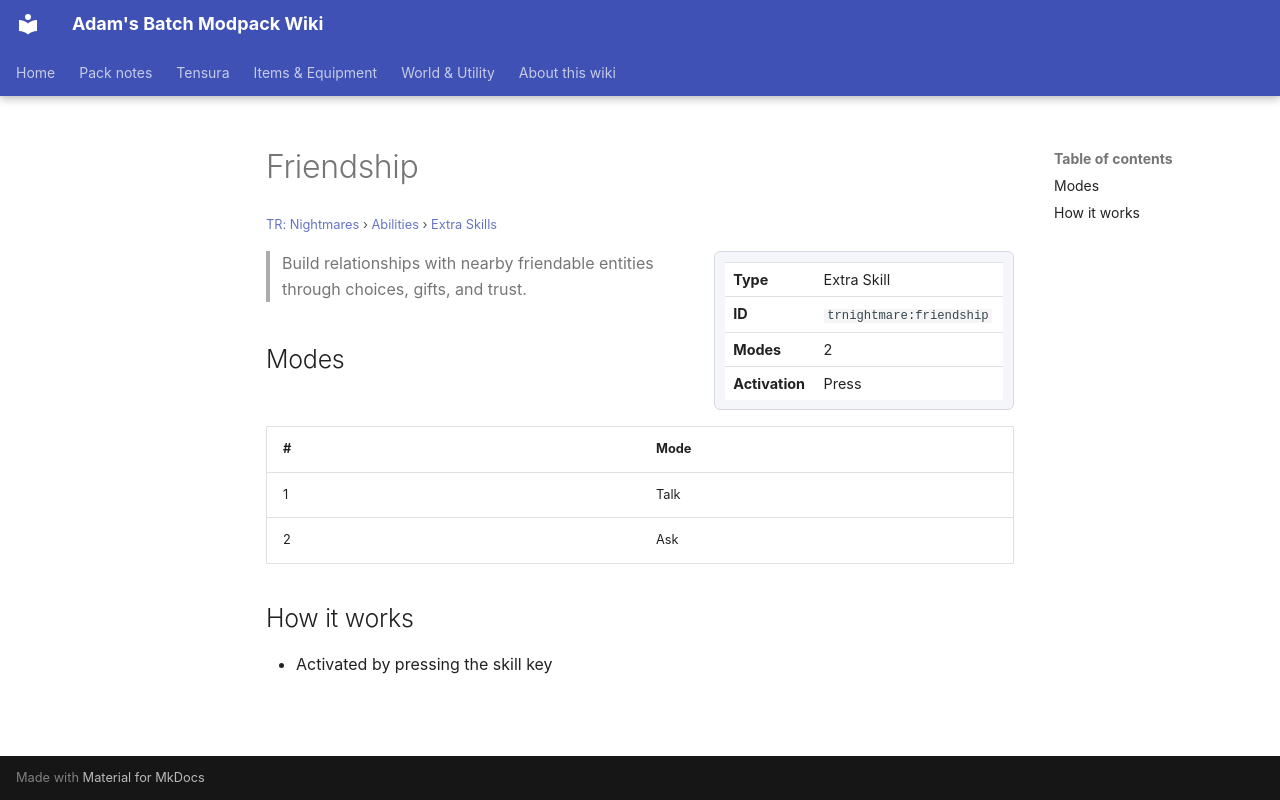

repository: Proteus-Nell/Adams-Batch-MC-Modpack-Wiki · page: tr-nightmares/abilities/extra-skills/friendship/index.html · generator: mkdocs

# Friendship

<small>[TR: Nightmares](../../index.md) &rsaquo; [Abilities](../index.md) &rsaquo; [Extra Skills](index.md)</small>

<div class="infobox" markdown>

| | |
|---|---|
| **Type** | Extra Skill |
| **ID** | `trnightmare:friendship` |
| **Modes** | 2 |
| **Activation** | Press |

</div>

> Build relationships with nearby friendable entities through choices, gifts, and trust.

## Modes

| # | Mode |
|---|---|
| 1 | Talk |
| 2 | Ask |

## How it works

- Activated by pressing the skill key
